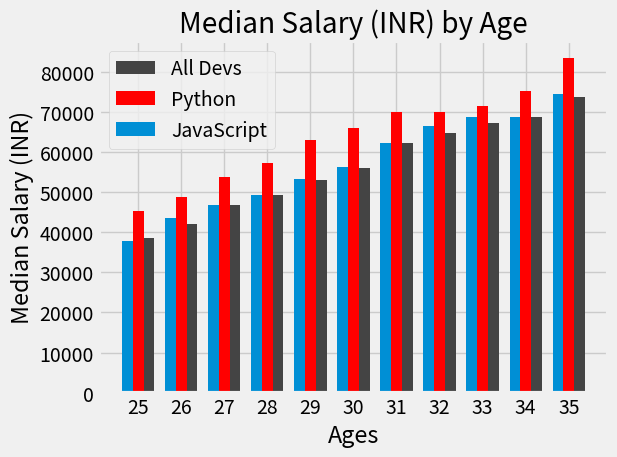

Source code (Python):
from matplotlib import pyplot as plt 
import numpy as np
## prints style available for plot 
# print(plt.style.available)

## list of default styles available printed from above list
# ['seaborn-talk', '_classic_test', 'seaborn-poster', 'seaborn-dark-palette', 'seaborn-darkgrid', 'fast', 'seaborn', 'ggplot',
#  'seaborn-paper', 'seaborn-whitegrid', 'seaborn-colorblind', 'fivethirtyeight', 'classic', 'seaborn-ticks', 'seaborn-pastel', 
#  'bmh', 'Solarize_Light2', 'seaborn-deep', 'tableau-colorblind10', 'seaborn-bright', 'dark_background', 'seaborn-muted',
#  'seaborn-dark', 'seaborn-notebook', 'grayscale', 'seaborn-white']


plt.style.use("fivethirtyeight")

## hand-drawn like style for plot
# plt.xkcd()


# [redacted]

ages_x = [25, 26, 27, 28, 29, 30, 31, 32, 33, 34, 35]

x_indexes = np.arange(len(ages_x))  # x_indexes = array([0,1,..,9])
width = 0.25


## For all devlopers

dev_y = [38496, 42000, 46752, 49320, 53200,
         56000, 62316, 64928, 67317, 68748, 73752]


##for plotting graph
# k-- :- Black dashed line
plt.bar(x_indexes + width,dev_y,width=width,color='#444444',label="All Devs")



# Median Python Developer Salaries by Age

py_dev_y = [45372, 48876, 53850, 57287, 63016,
            65998, 70003, 70000, 71496, 75370, 83640]

plt.bar(x_indexes,py_dev_y,width=width,color='red',label="Python")



# Median JavaScript Developer Salaries by Age

js_dev_y = [37810, 43515, 46823, 49293, 53437,
            56373, 62375, 66674, 68745, 68746, 74583]

plt.bar(x_indexes - width,js_dev_y,width=width,label="JavaScript")






## label for X axis
plt.xlabel('Ages')
## label 
plt.ylabel('Median Salary (INR)')
plt.title('Median Salary (INR) by Age')


plt.xticks(ticks=x_indexes,labels=ages_x)

## we have passed label argument to plots so we don't need to pass list here and that is much better way.
plt.legend()

## to bring grid instead of plain background to find exact points sometimes
plt.grid(True)


plt.tight_layout()

# plt.savefig('new_demo.png')

## for showing the plotted graph
plt.show()